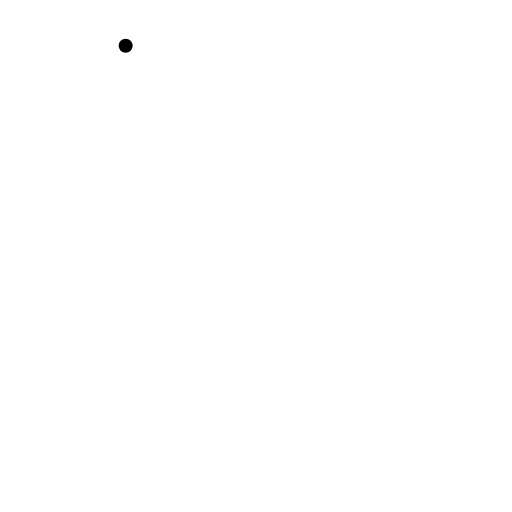
t = 0.00 s
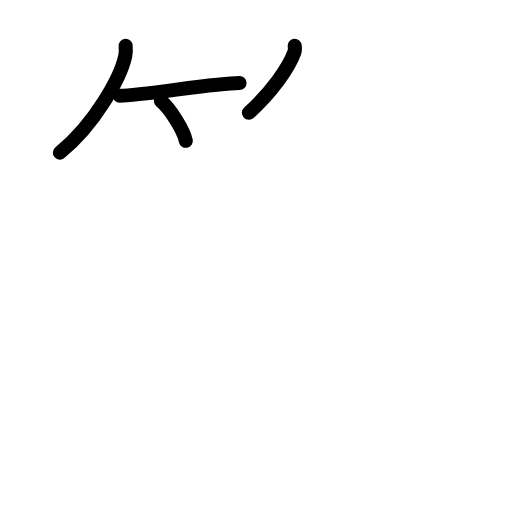
t = 3.88 s
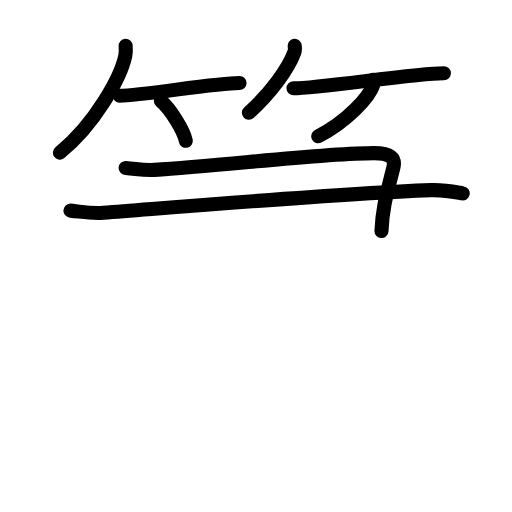
t = 7.58 s
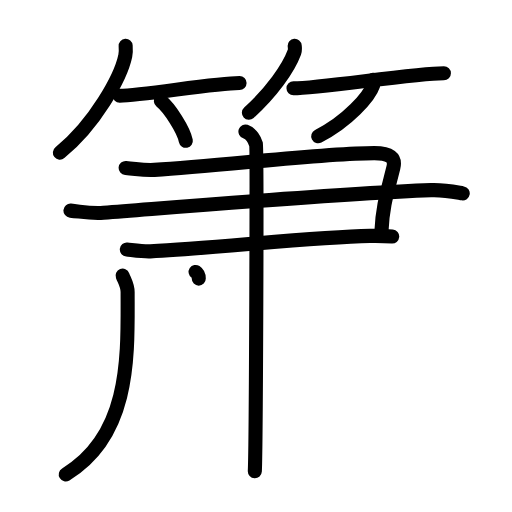
t = 11.38 s
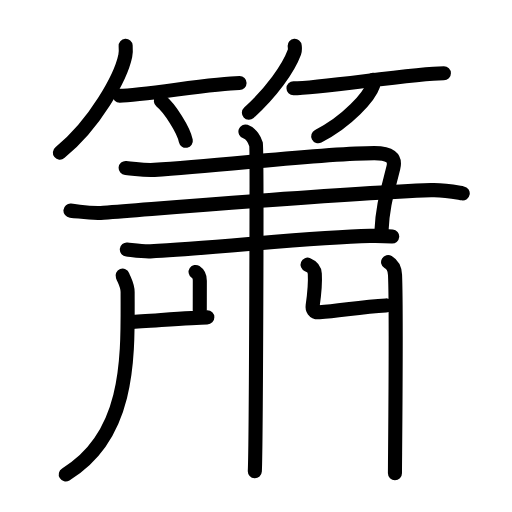
t = 14.88 s
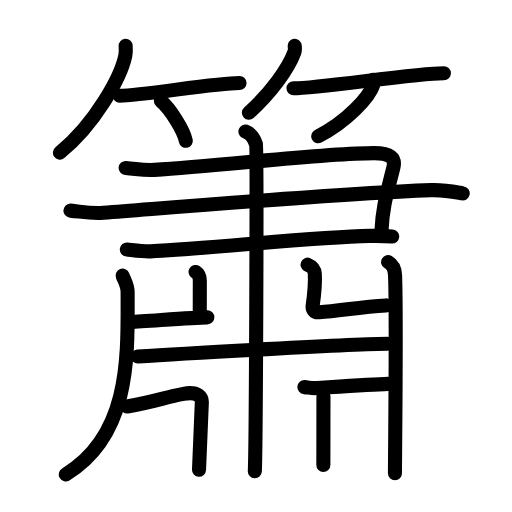
t = 19.00 s

The animated SVG that drew these frames (rendered in a browser with its animation timeline set to each time). Animation: 56 SMIL elements (animate=56); one cycle of 19.00 s.

<?xml version="1.0" encoding="UTF-8"?>
<!--
AniKanjiVG is licensed by CC-BY-SA Paul C. Sommerhoff (https://bitbucket.org/sommerhoff/anikanjivg).
AniKanjiVG uses KanjiVG which is licensed by CC-BY-SA Ulrich Apel (http://kanjivg.tagaini.net).
See also http://creativecommons.org/licenses/by-sa/3.0/
-->
<svg xmlns:kvg='http://kanjivg.tagaini.net' xmlns='http://www.w3.org/2000/svg' width='109' height='109' viewBox='0 0 109 109' style='fill:none;stroke:#000000;stroke-width:3;stroke-linecap:round;stroke-linejoin:round;' id="kvg:kanji_07c2b"><g id="kvg:07c2b" kvg:element="簫"><g id="kvg:07c2b-g1" kvg:element="竹" kvg:variant="true" kvg:position="top" kvg:radical="general"><g id="kvg:07c2b-g2" kvg:position="left"><path id="kvg:07c2b-s1" kvg:type="㇒" d="M26.75,9.75c0.04,0.54,0.08,1.38-0.08,2.15c-0.95,4.54-6.43,14.5-13.92,20.6"><animate attributeName="d" begin="0.0s" dur="0.5s" from="M26.75,9.75C26.75,9.75,26.75,9.75,26.75,9.75" to="M26.75,9.75c0.04,0.54,0.08,1.38-0.08,2.15" />
<animate attributeName="d" begin="0.5s" dur="0.5s" from="M26.75,9.75c0.04,0.54,0.08,1.38-0.08,2.15c0,0,0,0,0,0,0" to="M26.75,9.75c0.04,0.54,0.08,1.38-0.08,2.15c-0.95,4.54-6.43,14.5-13.92,20.6" />
</path>
<path id="kvg:07c2b-s2" kvg:type="㇐b" d="M25.48,20.37c4.79,0,20.15-2.7,25.52-2.7"><animate attributeName="d" begin="1.0s" dur="1.0s" from="M25.48,20.37C25.48,20.37,25.48,20.37,25.48,20.37" to="M25.48,20.37c4.79,0,20.15-2.7,25.52-2.7" />
<animate attributeName="d" begin="0s" dur="1.0s" from="M-100,-100" to="M-100,-100" />
</path>
<path id="kvg:07c2b-s3" kvg:type="㇔/㇑" d="M34.25,21.5c1.87,1.49,4.84,6.14,5.31,8.47"><animate attributeName="d" begin="2.0s" dur="1.0s" from="M34.25,21.5C34.25,21.5,34.25,21.5,34.25,21.5" to="M34.25,21.5c1.87,1.49,4.84,6.14,5.31,8.47" />
<animate attributeName="d" begin="0s" dur="2.0s" from="M-100,-100" to="M-100,-100" />
</path>
</g>
<g id="kvg:07c2b-g3" kvg:position="right"><path id="kvg:07c2b-s4" kvg:type="㇒" d="M62.74,9.75c0.03,0.34,0.12,0.88-0.06,1.35c-1.3,3.53-4.91,8.57-9.69,12.9"><animate attributeName="d" begin="3.0s" dur="0.5s" from="M62.74,9.75C62.74,9.75,62.74,9.75,62.74,9.75" to="M62.74,9.75c0.03,0.34,0.12,0.88-0.06,1.35" />
<animate attributeName="d" begin="3.5s" dur="0.5s" from="M62.74,9.75c0.03,0.34,0.12,0.88-0.06,1.35c0,0,0,0,0,0,0" to="M62.74,9.75c0.03,0.34,0.12,0.88-0.06,1.35c-1.3,3.53-4.91,8.57-9.69,12.9" />
<animate attributeName="d" begin="0s" dur="3.0s" from="M-100,-100" to="M-100,-100" />
</path>
<path id="kvg:07c2b-s5" kvg:type="㇐b" d="M62.48,18.8c5.53,0,25.81-3.2,32.02-3.2"><animate attributeName="d" begin="4.0s" dur="1.0s" from="M62.48,18.8C62.48,18.8,62.48,18.8,62.48,18.8" to="M62.48,18.8c5.53,0,25.81-3.2,32.02-3.2" />
<animate attributeName="d" begin="0s" dur="4.0s" from="M-100,-100" to="M-100,-100" />
</path>
<path id="kvg:07c2b-s6" kvg:type="㇒/㇚" d="M79.51,17c0.03,0.28,0.07,0.73-0.07,1.14c-0.8,2.39-5.4,7.65-11.69,10.86"><animate attributeName="d" begin="5.0s" dur="0.5s" from="M79.51,17C79.51,17,79.51,17,79.51,17" to="M79.51,17c0.03,0.28,0.07,0.73-0.07,1.14" />
<animate attributeName="d" begin="5.5s" dur="0.5s" from="M79.51,17c0.03,0.28,0.07,0.73-0.07,1.14c0,0,0,0,0,0,0" to="M79.51,17c0.03,0.28,0.07,0.73-0.07,1.14c-0.8,2.39-5.4,7.65-11.69,10.86" />
<animate attributeName="d" begin="0s" dur="5.0s" from="M-100,-100" to="M-100,-100" />
</path>
</g>
</g>
<g id="kvg:07c2b-g4" kvg:element="肅" kvg:position="bottom"><g id="kvg:07c2b-g5" kvg:element="聿" kvg:part="1" kvg:variant="true"><g id="kvg:07c2b-g6" kvg:element="⺕" kvg:variant="true" kvg:original="彑"><path id="kvg:07c2b-s7" kvg:type="㇕" d="M26.75,35.75c2.54,0.21,3.77,0.54,6.11,0.41c14.25-0.82,35.62-3.57,46.82-3.57c3.31,0,4.58,1.02,4.07,3.07c-1.33,5.36-2.29,8.2-2.54,13.53"><animate attributeName="d" begin="6.0s" dur="0.25s" from="M26.75,35.75C26.75,35.75,26.75,35.75,26.75,35.75" to="M26.75,35.75c2.54,0.21,3.77,0.54,6.11,0.41" />
<animate attributeName="d" begin="6.25s" dur="0.25s" from="M26.75,35.75c2.54,0.21,3.77,0.54,6.11,0.41c0,0,0,0,0,0,0" to="M26.75,35.75c2.54,0.21,3.77,0.54,6.11,0.41c14.25-0.82,35.62-3.57,46.82-3.57" />
<animate attributeName="d" begin="6.5s" dur="0.25s" from="M26.75,35.75c2.54,0.21,3.77,0.54,6.11,0.41c14.25-0.82,35.62-3.57,46.82-3.57c0,0,0,0,0,0,0" to="M26.75,35.75c2.54,0.21,3.77,0.54,6.11,0.41c14.25-0.82,35.62-3.57,46.82-3.57c3.31,0,4.58,1.02,4.07,3.07" />
<animate attributeName="d" begin="6.75s" dur="0.25s" from="M26.75,35.75c2.54,0.21,3.77,0.54,6.11,0.41c14.25-0.82,35.62-3.57,46.82-3.57c3.31,0,4.58,1.02,4.07,3.07c0,0,0,0,0,0,0" to="M26.75,35.75c2.54,0.21,3.77,0.54,6.11,0.41c14.25-0.82,35.62-3.57,46.82-3.57c3.31,0,4.58,1.02,4.07,3.07c-1.33,5.36-2.29,8.2-2.54,13.53" />
<animate attributeName="d" begin="0s" dur="6.0s" from="M-100,-100" to="M-100,-100" />
</path>
<path id="kvg:07c2b-s8" kvg:type="㇐" d="M15,44.84c2.43,0.23,4.33,0.67,7.03,0.46c23.51-1.83,51.07-4.13,69.72-4.82c2.98-0.11,5.4,0.46,6.76,0.69"><animate attributeName="d" begin="7.0s" dur="0.3333333333333333s" from="M15,44.84C15,44.84,15,44.84,15,44.84" to="M15,44.84c2.43,0.23,4.33,0.67,7.03,0.46" />
<animate attributeName="d" begin="7.333333333333333s" dur="0.3333333333333333s" from="M15,44.84c2.43,0.23,4.33,0.67,7.03,0.46c0,0,0,0,0,0,0" to="M15,44.84c2.43,0.23,4.33,0.67,7.03,0.46c23.51-1.83,51.07-4.13,69.72-4.82" />
<animate attributeName="d" begin="7.666666666666667s" dur="0.3333333333333333s" from="M15,44.84c2.43,0.23,4.33,0.67,7.03,0.46c23.51-1.83,51.07-4.13,69.72-4.82c0,0,0,0,0,0,0" to="M15,44.84c2.43,0.23,4.33,0.67,7.03,0.46c23.51-1.83,51.07-4.13,69.72-4.82c2.98-0.11,5.4,0.46,6.76,0.69" />
<animate attributeName="d" begin="0s" dur="7.0s" from="M-100,-100" to="M-100,-100" />
</path>
<path id="kvg:07c2b-s9" kvg:type="㇐" d="M27,53.11c1.25,0.13,3.51,0.47,5,0.4c13.75-0.66,34.25-3.03,46.75-3.29c2-0.04,3.25,0,4.75,0.13"><animate attributeName="d" begin="8.0s" dur="0.3333333333333333s" from="M27,53.11C27,53.11,27,53.11,27,53.11" to="M27,53.11c1.25,0.13,3.51,0.47,5,0.4" />
<animate attributeName="d" begin="8.333333333333334s" dur="0.3333333333333333s" from="M27,53.11c1.25,0.13,3.51,0.47,5,0.4c0,0,0,0,0,0,0" to="M27,53.11c1.25,0.13,3.51,0.47,5,0.4c13.75-0.66,34.25-3.03,46.75-3.29" />
<animate attributeName="d" begin="8.666666666666666s" dur="0.3333333333333333s" from="M27,53.11c1.25,0.13,3.51,0.47,5,0.4c13.75-0.66,34.25-3.03,46.75-3.29c0,0,0,0,0,0,0" to="M27,53.11c1.25,0.13,3.51,0.47,5,0.4c13.75-0.66,34.25-3.03,46.75-3.29c2-0.04,3.25,0,4.75,0.13" />
<animate attributeName="d" begin="0s" dur="8.0s" from="M-100,-100" to="M-100,-100" />
</path>
</g>
</g>
<g id="kvg:07c2b-g7" kvg:element="丨"><path id="kvg:07c2b-s10" kvg:type="㇑" d="M52.25,28c1.25,0.42,2,1.89,2.25,2.73s0,64.35-0.25,69.6"><animate attributeName="d" begin="9.0s" dur="1.0s" from="M52.25,28C52.25,28,52.25,28,52.25,28" to="M52.25,28c1.25,0.42,2,1.89,2.25,2.73s0,64.35-0.25,69.6" />
<animate attributeName="d" begin="0s" dur="9.0s" from="M-100,-100" to="M-100,-100" />
</path>
</g>
<g id="kvg:07c2b-g8" kvg:element="丿"><path id="kvg:07c2b-s11" kvg:type="㇒" d="M26.1,58.69c0.44,1.15,1.07,2.05,1.07,3.49C27.17,75.32,28,92.5,14,101"><animate attributeName="d" begin="10.0s" dur="0.5s" from="M26.1,58.69C26.1,58.69,26.1,58.69,26.1,58.69" to="M26.1,58.69c0.44,1.15,1.07,2.05,1.07,3.49" />
<animate attributeName="d" begin="10.5s" dur="0.5s" from="M26.1,58.69c0.44,1.15,1.07,2.05,1.07,3.49c0,0,0,0,0,0,0" to="M26.1,58.69c0.44,1.15,1.07,2.05,1.07,3.49C27.17,75.32,28,92.5,14,101" />
<animate attributeName="d" begin="0s" dur="10.0s" from="M-100,-100" to="M-100,-100" />
</path>
</g>
<path id="kvg:07c2b-s12" kvg:type="㇑" d="M41.64,57.9c0.51,0.34,0.9,0.74,0.9,1.88c0,1.46-0.01,4.37-0.01,6.22"><animate attributeName="d" begin="11.0s" dur="0.5s" from="M41.64,57.9C41.64,57.9,41.64,57.9,41.64,57.9" to="M41.64,57.9c0.51,0.34,0.9,0.74,0.9,1.88" />
<animate attributeName="d" begin="11.5s" dur="0.5s" from="M41.64,57.9c0.51,0.34,0.9,0.74,0.9,1.88c0,0,0,0,0,0,0" to="M41.64,57.9c0.51,0.34,0.9,0.74,0.9,1.88c0,1.46-0.01,4.37-0.01,6.22" />
<animate attributeName="d" begin="0s" dur="11.0s" from="M-100,-100" to="M-100,-100" />
</path>
<path id="kvg:07c2b-s13" kvg:type="㇐" d="M27.81,68.54c3.5-0.14,13.15-0.98,16.33-0.98"><animate attributeName="d" begin="12.0s" dur="1.0s" from="M27.81,68.54C27.81,68.54,27.81,68.54,27.81,68.54" to="M27.81,68.54c3.5-0.14,13.15-0.98,16.33-0.98" />
<animate attributeName="d" begin="0s" dur="12.0s" from="M-100,-100" to="M-100,-100" />
</path>
<path id="kvg:07c2b-s14" kvg:type="㇄" d="M65.48,56.34c0.87,0.36,1.47,0.78,1.54,1.97c0.11,1.78-0.19,4.91-0.46,6.78c-0.09,0.6,0.15,1.49,1.44,1.39c4.54-0.33,8.91-1.2,14.17-1.46"><animate attributeName="d" begin="13.0s" dur="0.25s" from="M65.48,56.34C65.48,56.34,65.48,56.34,65.48,56.34" to="M65.48,56.34c0.87,0.36,1.47,0.78,1.54,1.97" />
<animate attributeName="d" begin="13.25s" dur="0.25s" from="M65.48,56.34c0.87,0.36,1.47,0.78,1.54,1.97c0,0,0,0,0,0,0" to="M65.48,56.34c0.87,0.36,1.47,0.78,1.54,1.97c0.11,1.78-0.19,4.91-0.46,6.78" />
<animate attributeName="d" begin="13.5s" dur="0.25s" from="M65.48,56.34c0.87,0.36,1.47,0.78,1.54,1.97c0.11,1.78-0.19,4.91-0.46,6.78c0,0,0,0,0,0,0" to="M65.48,56.34c0.87,0.36,1.47,0.78,1.54,1.97c0.11,1.78-0.19,4.91-0.46,6.78c-0.09,0.6,0.15,1.49,1.44,1.39" />
<animate attributeName="d" begin="13.75s" dur="0.25s" from="M65.48,56.34c0.87,0.36,1.47,0.78,1.54,1.97c0.11,1.78-0.19,4.91-0.46,6.78c-0.09,0.6,0.15,1.49,1.44,1.39c0,0,0,0,0,0,0" to="M65.48,56.34c0.87,0.36,1.47,0.78,1.54,1.97c0.11,1.78-0.19,4.91-0.46,6.78c-0.09,0.6,0.15,1.49,1.44,1.39c4.54-0.33,8.91-1.2,14.17-1.46" />
<animate attributeName="d" begin="0s" dur="13.0s" from="M-100,-100" to="M-100,-100" />
</path>
<path id="kvg:07c2b-s15" kvg:type="㇑" d="M82.62,55.79c0.83,0.5,1.41,1.09,1.48,2.75c0.34,7.99-0.02,39.49-0.02,42.21"><animate attributeName="d" begin="14.0s" dur="0.5s" from="M82.62,55.79C82.62,55.79,82.62,55.79,82.62,55.79" to="M82.62,55.79c0.83,0.5,1.41,1.09,1.48,2.75" />
<animate attributeName="d" begin="14.5s" dur="0.5s" from="M82.62,55.79c0.83,0.5,1.41,1.09,1.48,2.75c0,0,0,0,0,0,0" to="M82.62,55.79c0.83,0.5,1.41,1.09,1.48,2.75c0.34,7.99-0.02,39.49-0.02,42.21" />
<animate attributeName="d" begin="0s" dur="14.0s" from="M-100,-100" to="M-100,-100" />
</path>
<g id="kvg:07c2b-g9" kvg:element="聿" kvg:part="2" kvg:variant="true"><path id="kvg:07c2b-s16" kvg:type="㇐" d="M29.31,75.9c8.65-0.58,46.96-2.72,53.19-2.72"><animate attributeName="d" begin="15.0s" dur="1.0s" from="M29.31,75.9C29.31,75.9,29.31,75.9,29.31,75.9" to="M29.31,75.9c8.65-0.58,46.96-2.72,53.19-2.72" />
<animate attributeName="d" begin="0s" dur="15.0s" from="M-100,-100" to="M-100,-100" />
</path>
</g>
<path id="kvg:07c2b-s17" kvg:type="㇕" d="M27.06,86.53c5.87-1.02,7.94-1.93,11.99-2.69c3.26-0.61,3.92,0.88,3.92,1.76c0,0.88-0.6,13.53-0.6,14.41"><animate attributeName="d" begin="16.0s" dur="0.3333333333333333s" from="M27.06,86.53C27.06,86.53,27.06,86.53,27.06,86.53" to="M27.06,86.53c5.87-1.02,7.94-1.93,11.99-2.69" />
<animate attributeName="d" begin="16.333333333333332s" dur="0.3333333333333333s" from="M27.06,86.53c5.87-1.02,7.94-1.93,11.99-2.69c0,0,0,0,0,0,0" to="M27.06,86.53c5.87-1.02,7.94-1.93,11.99-2.69c3.26-0.61,3.92,0.88,3.92,1.76" />
<animate attributeName="d" begin="16.666666666666668s" dur="0.3333333333333333s" from="M27.06,86.53c5.87-1.02,7.94-1.93,11.99-2.69c3.26-0.61,3.92,0.88,3.92,1.76c0,0,0,0,0,0,0" to="M27.06,86.53c5.87-1.02,7.94-1.93,11.99-2.69c3.26-0.61,3.92,0.88,3.92,1.76c0,0.88-0.6,13.53-0.6,14.41" />
<animate attributeName="d" begin="0s" dur="16.0s" from="M-100,-100" to="M-100,-100" />
</path>
<path id="kvg:07c2b-s18" kvg:type="㇑" d="M64.8,82.42c0.93,0.06,1.54,0.26,2.62,0.19c4.75-0.3,11.92-0.78,15.16-0.88"><animate attributeName="d" begin="17.0s" dur="0.5s" from="M64.8,82.42C64.8,82.42,64.8,82.42,64.8,82.42" to="M64.8,82.42c0.93,0.06,1.54,0.26,2.62,0.19" />
<animate attributeName="d" begin="17.5s" dur="0.5s" from="M64.8,82.42c0.93,0.06,1.54,0.26,2.62,0.19c0,0,0,0,0,0,0" to="M64.8,82.42c0.93,0.06,1.54,0.26,2.62,0.19c4.75-0.3,11.92-0.78,15.16-0.88" />
<animate attributeName="d" begin="0s" dur="17.0s" from="M-100,-100" to="M-100,-100" />
</path>
<path id="kvg:07c2b-s19" kvg:type="㇐" d="M68.86,84.41c0,4.28-0.02,11.8-0.02,14.57"><animate attributeName="d" begin="18.0s" dur="1.0s" from="M68.86,84.41C68.86,84.41,68.86,84.41,68.86,84.41" to="M68.86,84.41c0,4.28-0.02,11.8-0.02,14.57" />
<animate attributeName="d" begin="0s" dur="18.0s" from="M-100,-100" to="M-100,-100" />
</path>
</g>
</g>
</svg>
